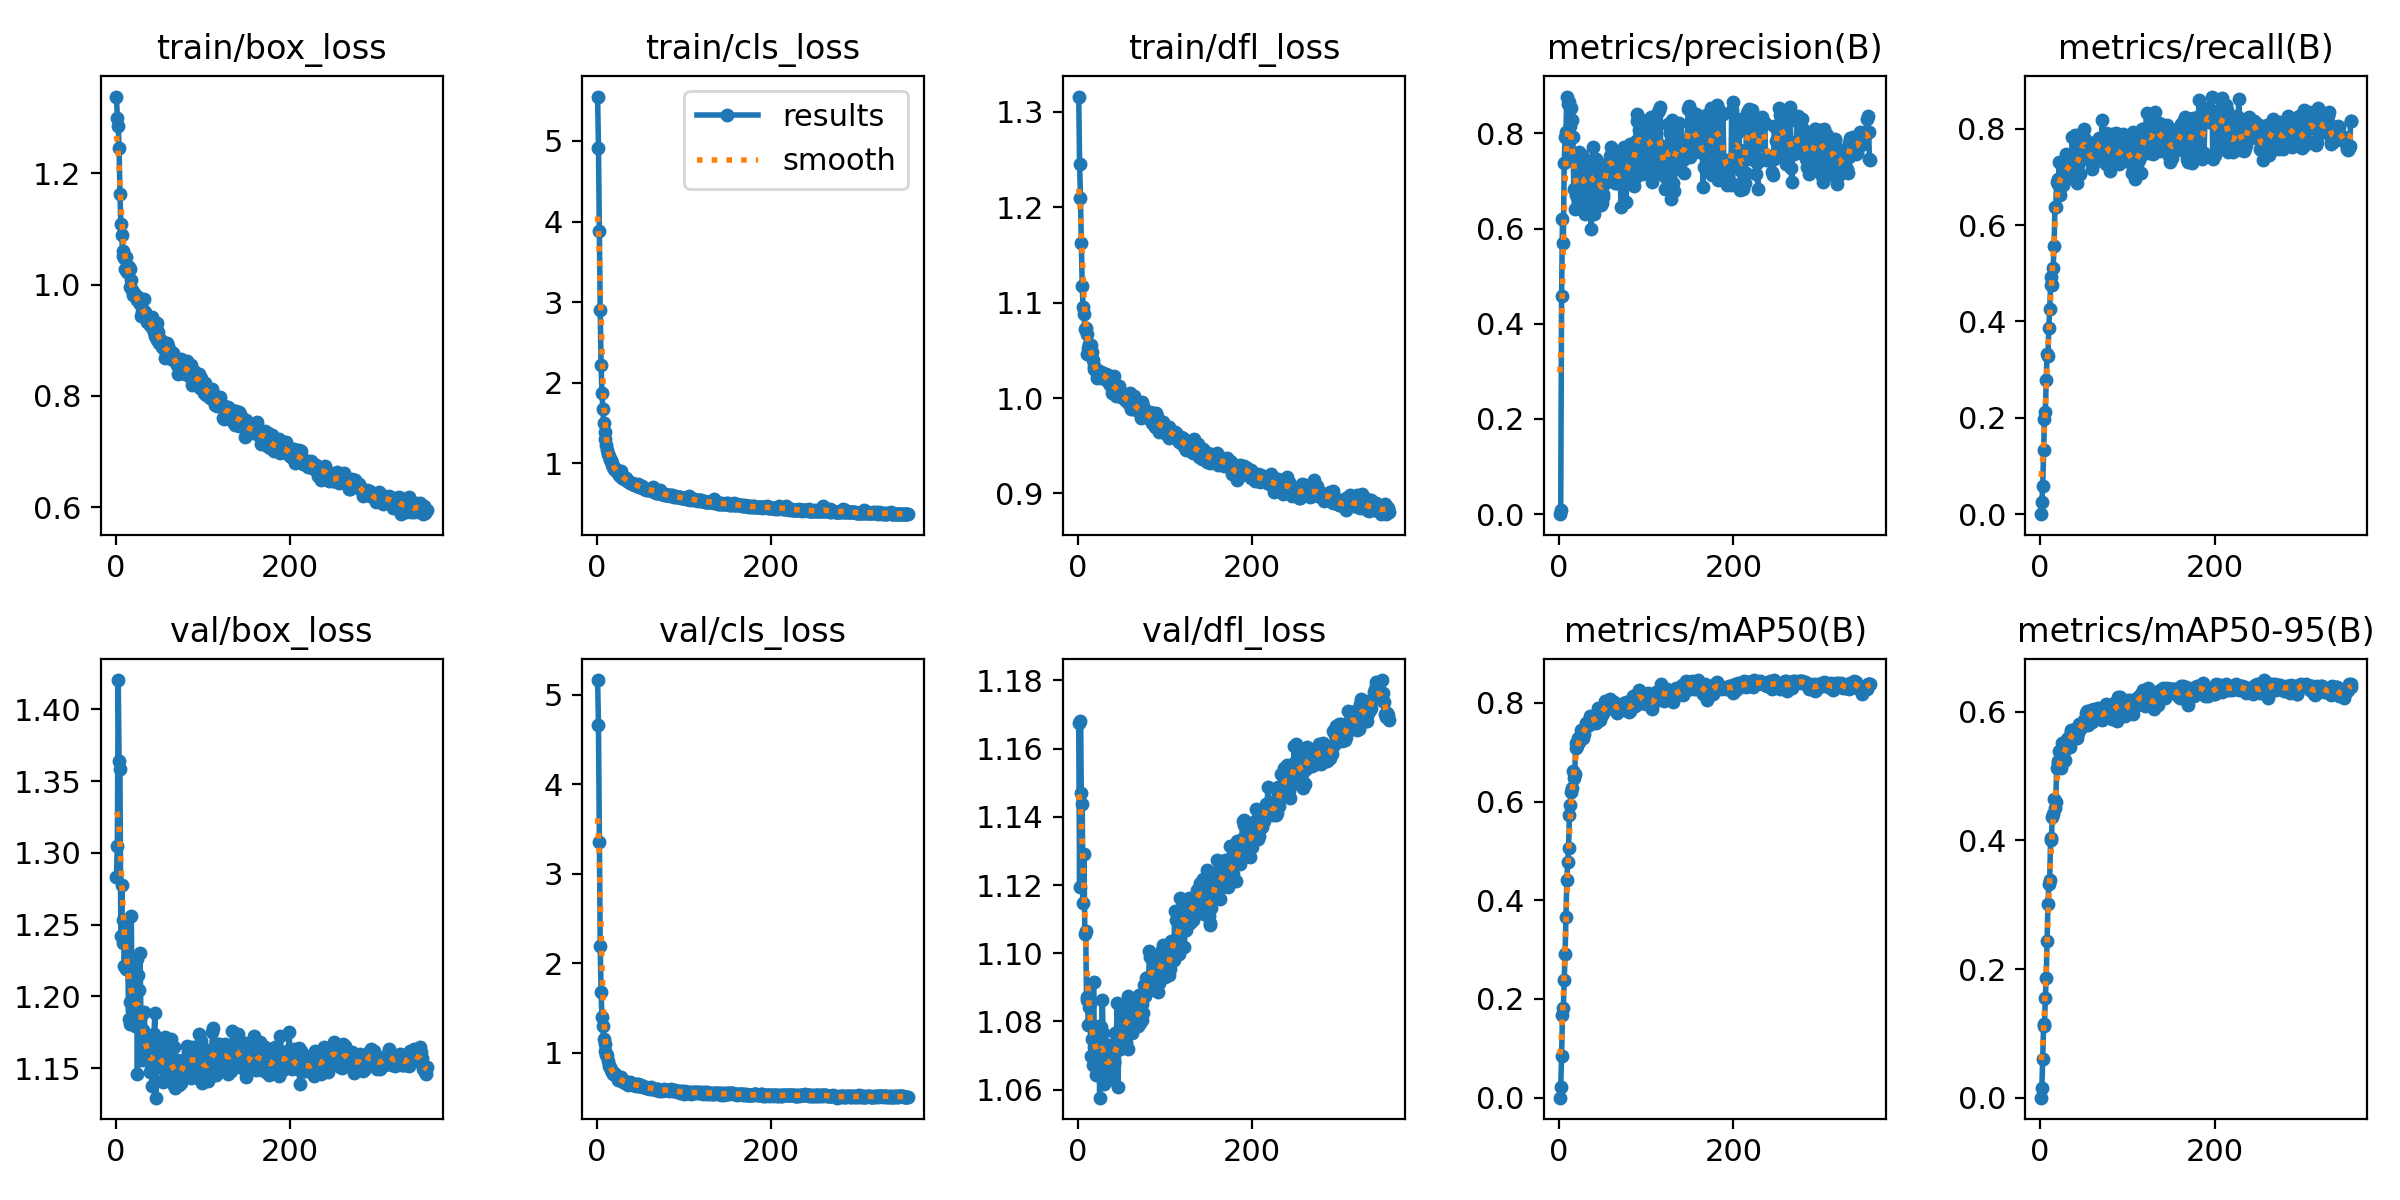

The file beside this chart, header and first rows:
epoch, time, train/box_loss, train/cls_loss, train/dfl_loss, metrics/precision(B), metrics/recall(B), metrics/mAP50(B), metrics/mAP50-95(B), val/box_loss, val/cls_loss, val/dfl_loss, lr/pg0, lr/pg1, lr/pg2
1, 9.161, 1.338, 5.551, 1.316, 0, 0, 0, 0, 1.283, 5.166, 1.167, 2.727e-05, 2.727e-05, 2.727e-05
2, 13.7, 1.3, 4.918, 1.246, 0.00827, 0.025, 0.02141, 0.01579, 1.305, 4.658, 1.119, 5.54125e-05, 5.54125e-05, 5.54125e-05
3, 18.17, 1.285, 3.88, 1.21, 0.4587, 0.05845, 0.08358, 0.05967, 1.42, 3.36, 1.168, 8.3415e-05, 8.3415e-05, 8.3415e-05
4, 22.6, 1.247, 2.899, 1.162, 0.6207, 0.1328, 0.1666, 0.1117, 1.364, 2.195, 1.147, 0.0001002, 0.0001002, 0.0001002
5, 27.03, 1.162, 2.221, 1.118, 0.5699, 0.1982, 0.1825, 0.1138, 1.359, 1.678, 1.144, 0.0001, 0.0001, 0.0001
6, 31.61, 1.11, 1.867, 1.095, 0.7384, 0.2121, 0.2392, 0.1555, 1.242, 1.398, 1.115, 9.97501e-05, 9.97501e-05, 9.97501e-05
7, 36.08, 1.089, 1.675, 1.088, 0.7914, 0.2779, 0.2915, 0.1868, 1.277, 1.301, 1.129, 9.95002e-05, 9.95002e-05, 9.95002e-05
8, 40.54, 1.06, 1.502, 1.073, 0.8037, 0.3326, 0.3669, 0.2441, 1.237, 1.15, 1.106, 9.92502e-05, 9.92502e-05, 9.92502e-05
9, 45.07, 1.052, 1.389, 1.073, 0.8774, 0.328, 0.4409, 0.3012, 1.253, 1.097, 1.107, 9.90002e-05, 9.90002e-05, 9.90002e-05
10, 49.52, 1.048, 1.3, 1.067, 0.8616, 0.3862, 0.4777, 0.3328, 1.221, 1.022, 1.086, 9.87502e-05, 9.87502e-05, 9.87502e-05
11, 53.99, 1.028, 1.22, 1.046, 0.8662, 0.4255, 0.5064, 0.3386, 1.247, 0.9796, 1.087, 9.85002e-05, 9.85002e-05, 9.85002e-05
12, 58.47, 1.05, 1.165, 1.053, 0.7444, 0.4749, 0.5735, 0.4, 1.219, 0.9763, 1.079, 9.82503e-05, 9.82503e-05, 9.82503e-05
13, 62.97, 1.023, 1.117, 1.057, 0.8154, 0.4921, 0.5935, 0.4034, 1.253, 0.9126, 1.084, 9.80003e-05, 9.80003e-05, 9.80003e-05
14, 67.46, 1.031, 1.09, 1.053, 0.8536, 0.4757, 0.6205, 0.4369, 1.222, 0.8535, 1.085, 9.77503e-05, 9.77503e-05, 9.77503e-05
15, 71.94, 1.032, 1.045, 1.056, 0.8286, 0.5113, 0.6277, 0.4409, 1.184, 0.846, 1.07, 9.75003e-05, 9.75003e-05, 9.75003e-05
16, 76.42, 1.029, 1.041, 1.049, 0.7921, 0.5575, 0.6613, 0.4637, 1.196, 0.8102, 1.075, 9.72504e-05, 9.72504e-05, 9.72504e-05
17, 80.87, 0.995, 0.999, 1.04, 0.6836, 0.6367, 0.648, 0.4503, 1.181, 0.7848, 1.067, 9.70004e-05, 9.70004e-05, 9.70004e-05
18, 85.39, 1.009, 0.9718, 1.03, 0.642, 0.6374, 0.6552, 0.4605, 1.256, 0.7931, 1.092, 9.67504e-05, 9.67504e-05, 9.67504e-05
19, 89.84, 0.99, 0.9494, 1.034, 0.6705, 0.6898, 0.7086, 0.5133, 1.191, 0.7689, 1.072, 9.65004e-05, 9.65004e-05, 9.65004e-05
20, 94.35, 0.9817, 0.9289, 1.029, 0.678, 0.696, 0.7179, 0.523, 1.201, 0.7704, 1.077, 9.62505e-05, 9.62505e-05, 9.62505e-05
21, 98.84, 0.9841, 0.9216, 1.03, 0.67, 0.6855, 0.7129, 0.5196, 1.188, 0.7681, 1.064, 9.60005e-05, 9.60005e-05, 9.60005e-05
22, 103.3, 0.9788, 0.9327, 1.021, 0.6589, 0.7309, 0.7287, 0.5387, 1.179, 0.7547, 1.065, 9.57505e-05, 9.57505e-05, 9.57505e-05
23, 107.8, 0.9802, 0.8928, 1.027, 0.7598, 0.6627, 0.7202, 0.5213, 1.188, 0.7295, 1.065, 9.55006e-05, 9.55006e-05, 9.55006e-05
24, 112.3, 0.9778, 0.8779, 1.028, 0.6557, 0.7278, 0.7274, 0.5132, 1.226, 0.6997, 1.079, 9.52506e-05, 9.52506e-05, 9.52506e-05
25, 116.8, 0.9728, 0.8689, 1.023, 0.7168, 0.6958, 0.7459, 0.5512, 1.146, 0.7086, 1.058, 9.50006e-05, 9.50006e-05, 9.50006e-05
26, 121.4, 0.9785, 0.8594, 1.021, 0.754, 0.6827, 0.7412, 0.5369, 1.215, 0.7116, 1.078, 9.47506e-05, 9.47506e-05, 9.47506e-05
27, 126, 0.9697, 0.8412, 1.027, 0.7296, 0.703, 0.7288, 0.5235, 1.204, 0.6948, 1.074, 9.45007e-05, 9.45007e-05, 9.45007e-05
28, 130.5, 0.9655, 0.8983, 1.023, 0.702, 0.7167, 0.7353, 0.5244, 1.23, 0.7288, 1.086, 9.42507e-05, 9.42507e-05, 9.42507e-05
29, 135, 0.9431, 0.8199, 1.026, 0.6987, 0.7052, 0.7362, 0.5402, 1.186, 0.6856, 1.077, 9.40007e-05, 9.40007e-05, 9.40007e-05
30, 139.6, 0.9501, 0.8257, 1.022, 0.63, 0.7471, 0.7491, 0.5495, 1.156, 0.6724, 1.062, 9.37507e-05, 9.37507e-05, 9.37507e-05
31, 144, 0.9552, 0.8062, 1.024, 0.6865, 0.6985, 0.7604, 0.5583, 1.176, 0.6826, 1.069, 9.35008e-05, 9.35008e-05, 9.35008e-05
32, 148.6, 0.975, 0.8014, 1.026, 0.7191, 0.6992, 0.7584, 0.5585, 1.159, 0.6654, 1.063, 9.32508e-05, 9.32508e-05, 9.32508e-05
33, 153.1, 0.944, 0.817, 1.019, 0.6943, 0.7272, 0.7572, 0.552, 1.189, 0.6685, 1.067, 9.30008e-05, 9.30008e-05, 9.30008e-05
34, 157.6, 0.9509, 0.7992, 1.024, 0.6637, 0.732, 0.7552, 0.5458, 1.156, 0.6741, 1.063, 9.27508e-05, 9.27508e-05, 9.27508e-05
35, 162.1, 0.9451, 0.7739, 1.017, 0.6952, 0.7231, 0.7648, 0.5712, 1.17, 0.6789, 1.072, 9.25009e-05, 9.25009e-05, 9.25009e-05
36, 166.5, 0.9323, 0.7802, 1.017, 0.7427, 0.722, 0.7732, 0.5685, 1.17, 0.642, 1.073, 9.22509e-05, 9.22509e-05, 9.22509e-05
37, 171.1, 0.9376, 0.7717, 1.014, 0.5984, 0.7825, 0.7691, 0.5595, 1.156, 0.6528, 1.066, 9.20009e-05, 9.20009e-05, 9.20009e-05
38, 175.5, 0.9391, 0.7506, 1.016, 0.7344, 0.703, 0.7601, 0.5682, 1.162, 0.6747, 1.07, 9.17509e-05, 9.17509e-05, 9.17509e-05
39, 180.2, 0.9381, 0.7593, 1.005, 0.7715, 0.6952, 0.7625, 0.5667, 1.155, 0.6512, 1.069, 9.1501e-05, 9.1501e-05, 9.1501e-05
40, 185, 0.9281, 0.7583, 1.013, 0.6315, 0.7859, 0.7698, 0.5726, 1.147, 0.6653, 1.064, 9.1251e-05, 9.1251e-05, 9.1251e-05
41, 189.8, 0.9259, 0.7493, 1.013, 0.7443, 0.7064, 0.7682, 0.5591, 1.149, 0.6509, 1.068, 9.1001e-05, 9.1001e-05, 9.1001e-05
42, 194.3, 0.9413, 0.7451, 1.023, 0.7452, 0.6868, 0.7593, 0.5591, 1.138, 0.6451, 1.069, 9.0751e-05, 9.0751e-05, 9.0751e-05
43, 198.8, 0.9208, 0.7254, 1.011, 0.7182, 0.7242, 0.7682, 0.5669, 1.169, 0.6384, 1.077, 9.0501e-05, 9.0501e-05, 9.0501e-05
44, 203.2, 0.9151, 0.7392, 1.002, 0.6925, 0.7458, 0.7698, 0.5712, 1.173, 0.6404, 1.073, 9.02511e-05, 9.02511e-05, 9.02511e-05
45, 207.7, 0.9083, 0.7268, 1.006, 0.6788, 0.7709, 0.7889, 0.5812, 1.188, 0.6286, 1.085, 9.00011e-05, 9.00011e-05, 9.00011e-05
46, 212.1, 0.9258, 0.7197, 1.011, 0.7348, 0.7068, 0.7646, 0.5777, 1.129, 0.6538, 1.061, 8.97511e-05, 8.97511e-05, 8.97511e-05
47, 216.6, 0.9311, 0.7467, 1.013, 0.7167, 0.7343, 0.7651, 0.5754, 1.166, 0.6515, 1.074, 8.95012e-05, 8.95012e-05, 8.95012e-05
48, 221, 0.9005, 0.713, 1.003, 0.6492, 0.7906, 0.7894, 0.5773, 1.16, 0.632, 1.072, 8.92512e-05, 8.92512e-05, 8.92512e-05
49, 225.5, 0.9152, 0.7052, 1.005, 0.6535, 0.7842, 0.775, 0.5825, 1.151, 0.6328, 1.073, 8.90012e-05, 8.90012e-05, 8.90012e-05
50, 229.9, 0.8956, 0.7016, 1.001, 0.6654, 0.7984, 0.7859, 0.5866, 1.154, 0.6238, 1.074, 8.87512e-05, 8.87512e-05, 8.87512e-05
51, 234.4, 0.8976, 0.7086, 1.004, 0.6727, 0.7695, 0.7795, 0.5847, 1.162, 0.6387, 1.081, 8.85013e-05, 8.85013e-05, 8.85013e-05
52, 238.8, 0.9, 0.7223, 1.004, 0.6933, 0.7781, 0.787, 0.5818, 1.16, 0.6265, 1.076, 8.82513e-05, 8.82513e-05, 8.82513e-05
53, 243.3, 0.8881, 0.6865, 1.002, 0.7262, 0.7494, 0.8037, 0.5982, 1.162, 0.614, 1.085, 8.80013e-05, 8.80013e-05, 8.80013e-05
54, 247.7, 0.89, 0.6856, 0.9982, 0.7346, 0.757, 0.7968, 0.6015, 1.141, 0.6199, 1.078, 8.77513e-05, 8.77513e-05, 8.77513e-05
55, 252.1, 0.8847, 0.6789, 1, 0.7283, 0.7449, 0.7878, 0.5798, 1.153, 0.6168, 1.074, 8.75013e-05, 8.75013e-05, 8.75013e-05
56, 256.5, 0.8906, 0.6711, 0.9969, 0.725, 0.7496, 0.7934, 0.5977, 1.142, 0.6096, 1.081, 8.72514e-05, 8.72514e-05, 8.72514e-05
57, 261, 0.8689, 0.6807, 0.997, 0.7269, 0.7614, 0.7958, 0.5943, 1.172, 0.6175, 1.087, 8.70014e-05, 8.70014e-05, 8.70014e-05
58, 265.4, 0.8796, 0.6826, 0.9944, 0.7447, 0.734, 0.8081, 0.6032, 1.145, 0.6055, 1.072, 8.67514e-05, 8.67514e-05, 8.67514e-05
59, 269.8, 0.8948, 0.6672, 0.9988, 0.7525, 0.7169, 0.7925, 0.584, 1.157, 0.6088, 1.086, 8.65014e-05, 8.65014e-05, 8.65014e-05
60, 274.2, 0.8897, 0.6694, 1.006, 0.771, 0.7344, 0.8022, 0.6025, 1.159, 0.6069, 1.081, 8.62515e-05, 8.62515e-05, 8.62515e-05
... 297 more rows
